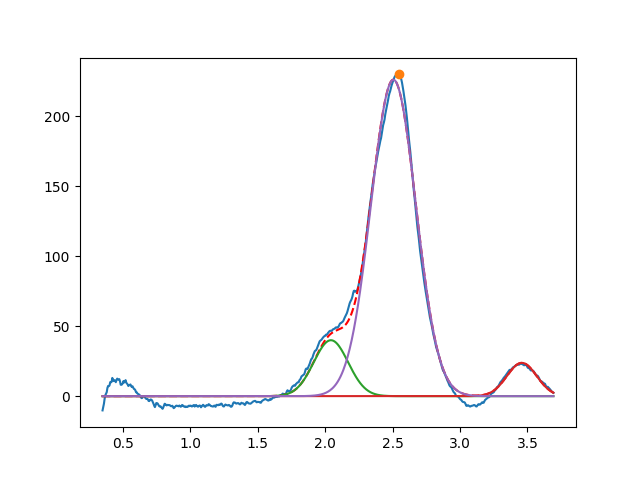

The file beside this chart, header and first rows:
2.042956976880369258e+00, 3.999999999999999289e+01, 2.999999999999997113e-01, 9.999999999999998890e-01
3.458380362018709242e+00, 2.381464071830605889e+01, 2.594639924511255580e-01, 9.999999999999916733e-01
2.506149958729605220e+00, 2.261692169188132766e+02, 3.915356437370838272e-01, 9.999999999805353479e-01
